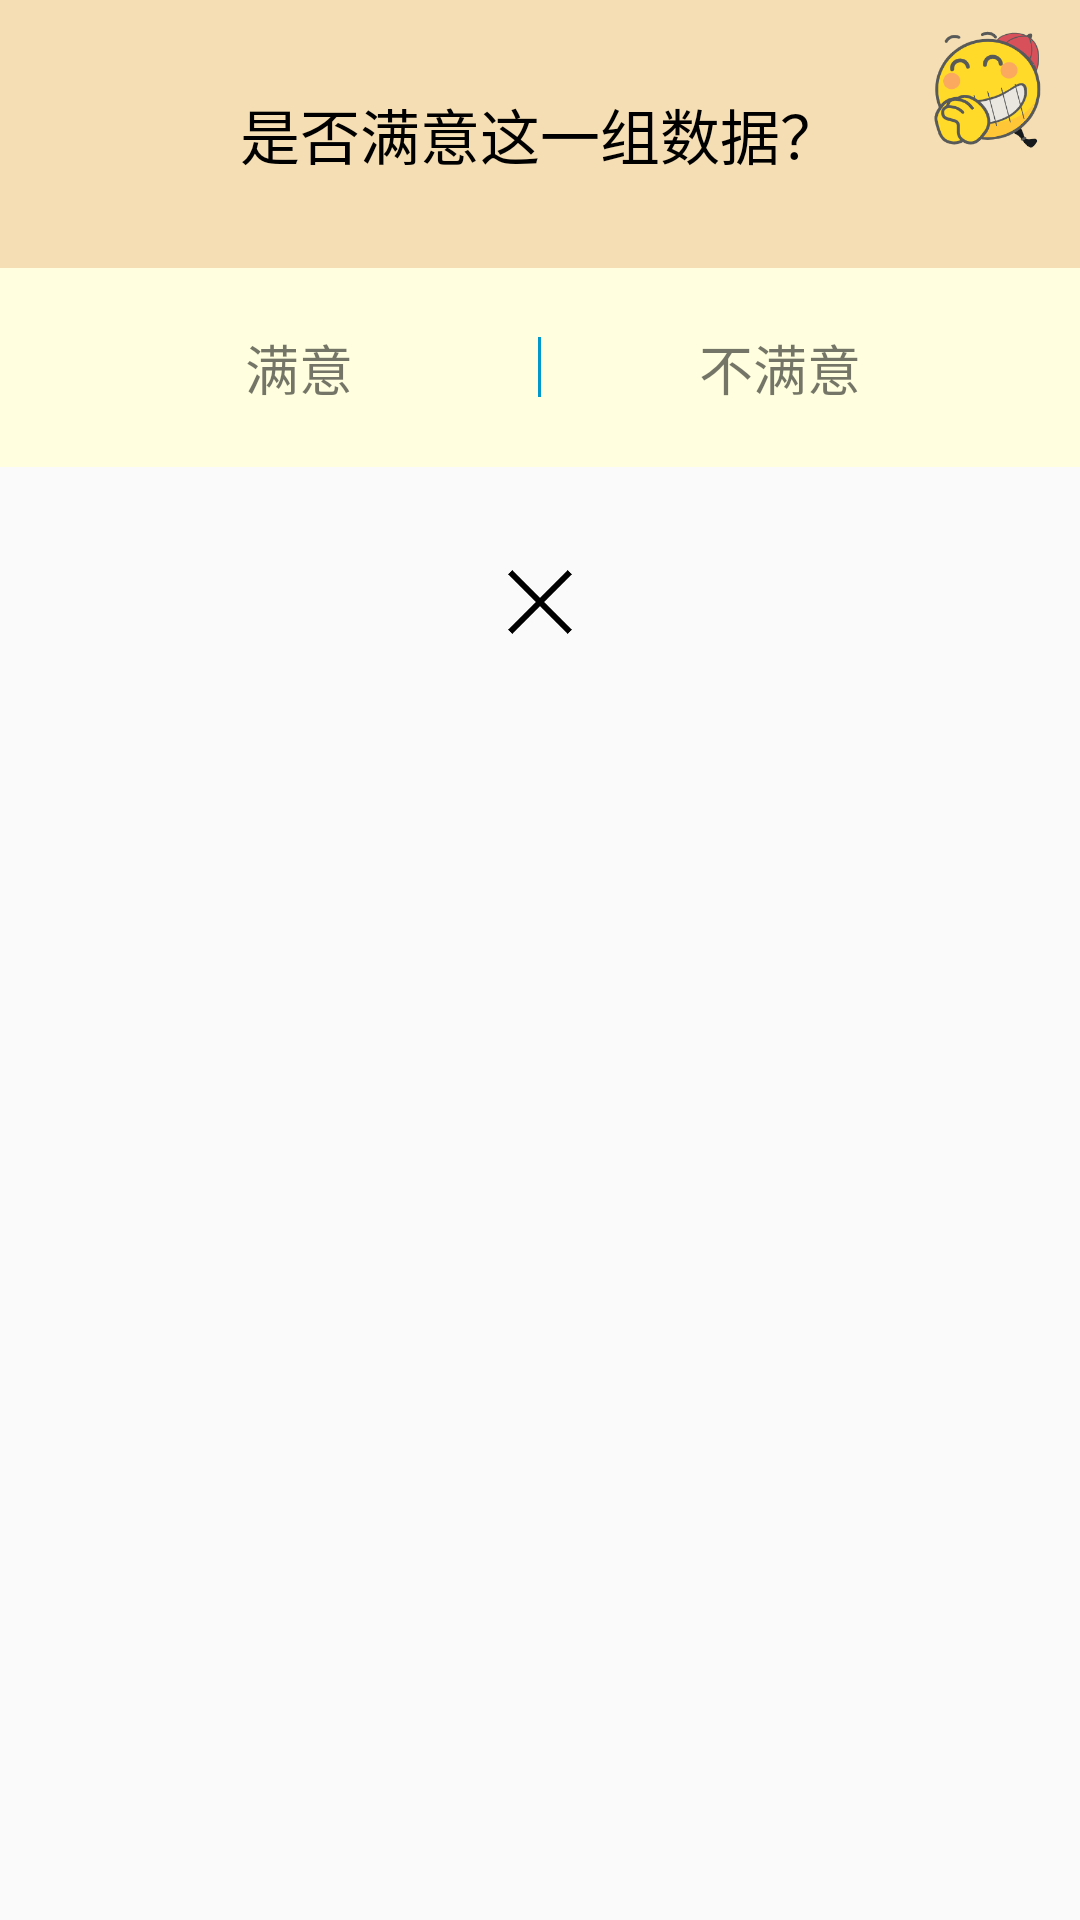

Here is an Android app screen rendered from its layout file. Give the layout XML and the strings, colors and styles it references.
<!-- AndroidManifest.xml: application theme Theme.AppCompat.Light.NoActionBar -->
<!-- res/layout/widget_choose_dialog.xml -->
<?xml version="1.0" encoding="utf-8"?>
<LinearLayout xmlns:android="http://schemas.android.com/apk/res/android"
    android:layout_width="match_parent"
    android:layout_height="match_parent"
    android:background="@android:color/transparent"
    android:orientation="vertical">

    <FrameLayout
        android:layout_width="match_parent"
        android:layout_height="wrap_content"
        android:background="#F5DEB3"
        android:padding="10dp">

        <ImageView
            android:id="@+id/img_congratulation"
            android:layout_width="40dp"
            android:layout_height="40dp"
            android:layout_gravity="right"
            android:src="@drawable/icon_congratulation" />

        <TextView
            android:layout_width="match_parent"
            android:layout_height="wrap_content"
            android:layout_gravity="center"
            android:layout_marginTop="20dp"
            android:layout_marginBottom="20dp"
            android:gravity="center"
            android:text="是否满意这一组数据？"
            android:textColor="@android:color/black"
            android:textSize="20sp" />
    </FrameLayout>

    <LinearLayout
        android:layout_width="match_parent"
        android:layout_height="wrap_content"
        android:background="#FFFFE0"
        android:orientation="horizontal"
        android:padding="20dp">

        <TextView
            android:id="@+id/tv_satisfaction"
            android:layout_width="0dp"
            android:layout_height="wrap_content"
            android:layout_weight="1"
            android:gravity="center"
            android:text="满意"
            android:textSize="18sp" />

        <View
            android:layout_width="1dp"
            android:layout_height="20dp"
            android:layout_gravity="center_vertical"
            android:background="@android:color/holo_blue_dark" />

        <TextView
            android:id="@+id/tv_no_satisfaction"
            android:layout_width="0dp"
            android:layout_height="wrap_content"
            android:layout_weight="1"
            android:gravity="center"
            android:text="不满意"
            android:textSize="18sp" />
    </LinearLayout>

    <ImageView
        android:id="@+id/img_close"
        android:layout_width="30dp"
        android:layout_height="30dp"
        android:layout_gravity="center_horizontal"
        android:layout_marginTop="30dp"
        android:src="@drawable/icon_close" />
</LinearLayout>
<!-- resources referenced by this layout -->
<resources>
  <!-- drawable icon_close: png bitmap (drawable-xxhdpi, 2357 bytes) -->
  <!-- drawable icon_congratulation: png bitmap (drawable-xxhdpi, 20204 bytes) -->
</resources>
